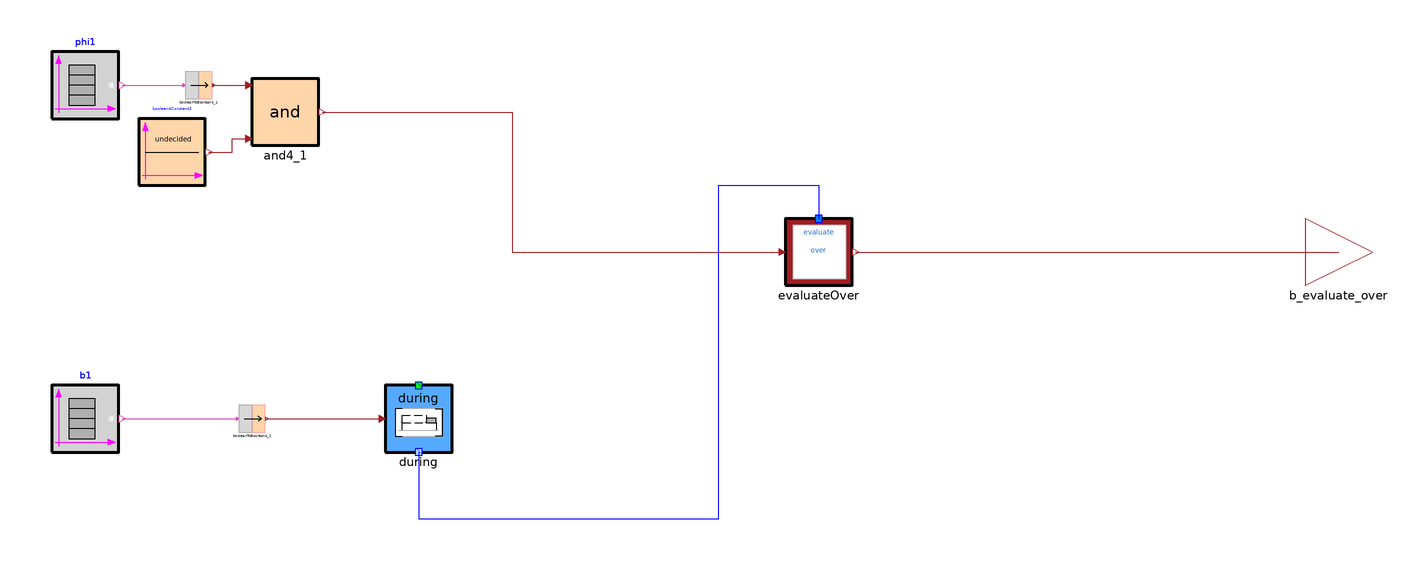

The component connection diagram of the Modelica model below, drawn from its own Placement and Line annotations.

model EvaluateOver_no_ext
  import CRML_test;

protected
  parameter Integer N=CRML.ETL.Types.nMaxOverlap;

public
  CRML.Blocks.Logical.BooleanTable phi1(
    y0=false,
    option_width=false,
    instant={2,3.5})
    annotation (Placement(transformation(extent={{-60,40},{-40,60}})));
  CRML.Blocks.Logical.BooleanTable b1(
    y0=false,
    option_width=false,
    instant={2.5,5})
    annotation (Placement(transformation(extent={{-60,-60},{-40,-40}})));
  CRML.Blocks.Logical4.BooleanToBoolean4 booleanToBoolean4_1
    annotation (Placement(transformation(extent={{-20,46},{-12,54}})));
  CRML.Blocks.Logical4.bAnd4 and4_1
    annotation (Placement(transformation(extent={{0,32},{20,52}})));
  CRML.Blocks.Logical4.Boolean4Constant boolean4Constant3(K=CRML.ETL.Types.Boolean4.undecided)
    annotation (Placement(transformation(extent={{-34,20},{-14,40}})));
  CRML.Blocks.Logical4.BooleanToBoolean4 booleanToBoolean4_2
    annotation (Placement(transformation(extent={{-4,-54},{4,-46}})));
  CRML.TimeLocators.Continuous.During during
    annotation (Placement(transformation(extent={{40,-60},{60,-40}})));
  CRML.ETL.Connectors.Boolean4Output b_evaluate_over
    annotation (Placement(transformation(extent={{316,-10},{336,10}})));
  CRML.ETL.Requirements.EvaluateOver evaluateOver
    annotation (Placement(transformation(extent={{160,-10},{180,10}})));
equation
  connect(phi1.y, booleanToBoolean4_1.u)
    annotation (Line(points={{-39,50},{-20.4,50}}, color={217,67,180}));
  connect(booleanToBoolean4_1.y, and4_1.u1)
    annotation (Line(points={{-11.6,50},{-1,50}}, color={162,29,33}));
  connect(boolean4Constant3.y, and4_1.u2) annotation (Line(points={{-13,30},{-6,
          30},{-6,34},{-1,34}}, color={162,29,33}));
  connect(b1.y, booleanToBoolean4_2.u)
    annotation (Line(points={{-39,-50},{-4.4,-50}}, color={217,67,180}));
  connect(booleanToBoolean4_2.y, during.u)
    annotation (Line(points={{4.4,-50},{39,-50}}, color={162,29,33}));
  connect(and4_1.y, evaluateOver.u) annotation (Line(points={{21,42},{78,42},{
          78,0},{159,0}}, color={162,29,33}));
  connect(during.y[1], evaluateOver.tl) annotation (Line(points={{50,-60},{50,
          -80},{140,-80},{140,20},{170,20},{170,10}}, color={0,0,255}));
  connect(evaluateOver.y, b_evaluate_over)
    annotation (Line(points={{181,0},{326,0}}, color={162,29,33}));
  annotation (Icon(coordinateSystem(preserveAspectRatio=false,
        extent={{-100,-100},{320,100}},
        initialScale=0.1)),                                      Diagram(
        coordinateSystem(preserveAspectRatio=false,
        extent={{-100,-100},{320,100}},
        initialScale=0.1)),
    experiment(StopTime=14));
end EvaluateOver_no_ext;